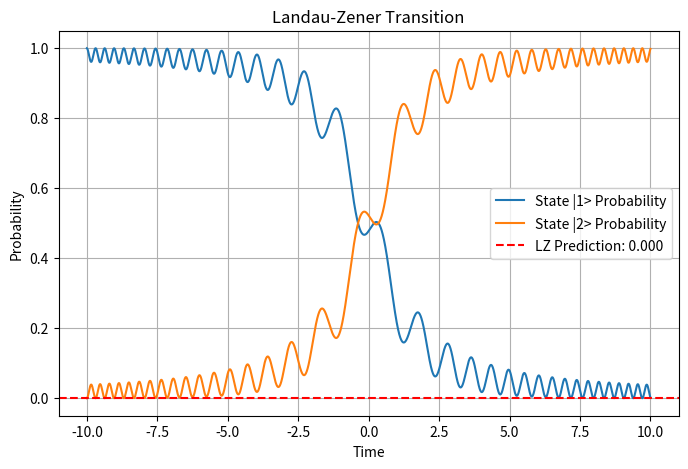
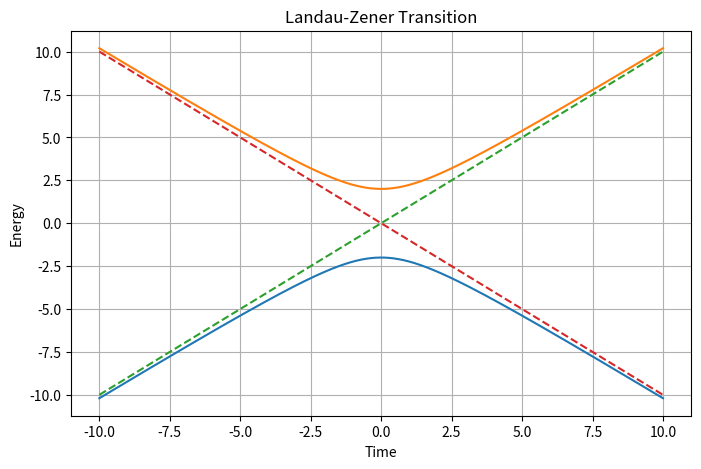

Write the Python code that produced these figures, in order.
# -*- coding: utf-8 -*-
"""
Created on Tue Mar 11 23:26:37 2025

@author: TengZhang
"""

import numpy as np
import scipy.linalg as la
import matplotlib.pyplot as plt

# Define parameters
V = 2.0  # Coupling strength
alpha = 1.0  # Energy sweep rate (dE/dt)
t_range = np.linspace(-10, 10, 10000)  # Time evolution range

dt = t_range[1] - t_range[0]  # Time step
hbar = 1.0  # Reduced Planck’s constant

# Initial state (starting in state |1>)
psi = np.array([1.0, 0.0], dtype=complex)

# Time evolution using the Schrödinger equation
psi_t = []
es_t = []
for t in t_range:
    H = np.array([[alpha * t, V], [V, -alpha * t]])  # Hamiltonian
    U = la.expm(-1j * H * dt / hbar)  # Time evolution operator
    psi = U @ psi  # Apply time evolution
    eigenvalues, eigenvectors = la.eig(H)
    
    psi_t.append(psi)
    es_t.append(np.sort(eigenvalues.real))

# Convert to array
psi_t = np.array(psi_t)

# Compute probabilities
P1 = np.abs(psi_t[:, 0])**2  # Probability of staying in initial state
P2 = np.abs(psi_t[:, 1])**2  # Probability of transition

# Analytical Landau-Zener probability
P_LZ = np.exp(-2 * np.pi * V**2 / (hbar * alpha))

# Plot results
plt.figure(figsize=(8, 5))
plt.plot(t_range, P1, label="State |1> Probability")
plt.plot(t_range, P2, label="State |2> Probability")
plt.axhline(y=P_LZ, color='r', linestyle="--", label=f"LZ Prediction: {P_LZ:.3f}")
plt.xlabel("Time")
plt.ylabel("Probability")
plt.legend()
plt.title("Landau-Zener Transition")
plt.grid()
plt.show()

plt.figure(figsize=(8, 5))
plt.plot(t_range, np.array(es_t))
plt.plot(t_range, t_range,'--')
plt.plot(t_range, -t_range,'--')

plt.xlabel("Time")
plt.ylabel("Energy")
plt.title("Landau-Zener Transition")
plt.grid()
plt.show()